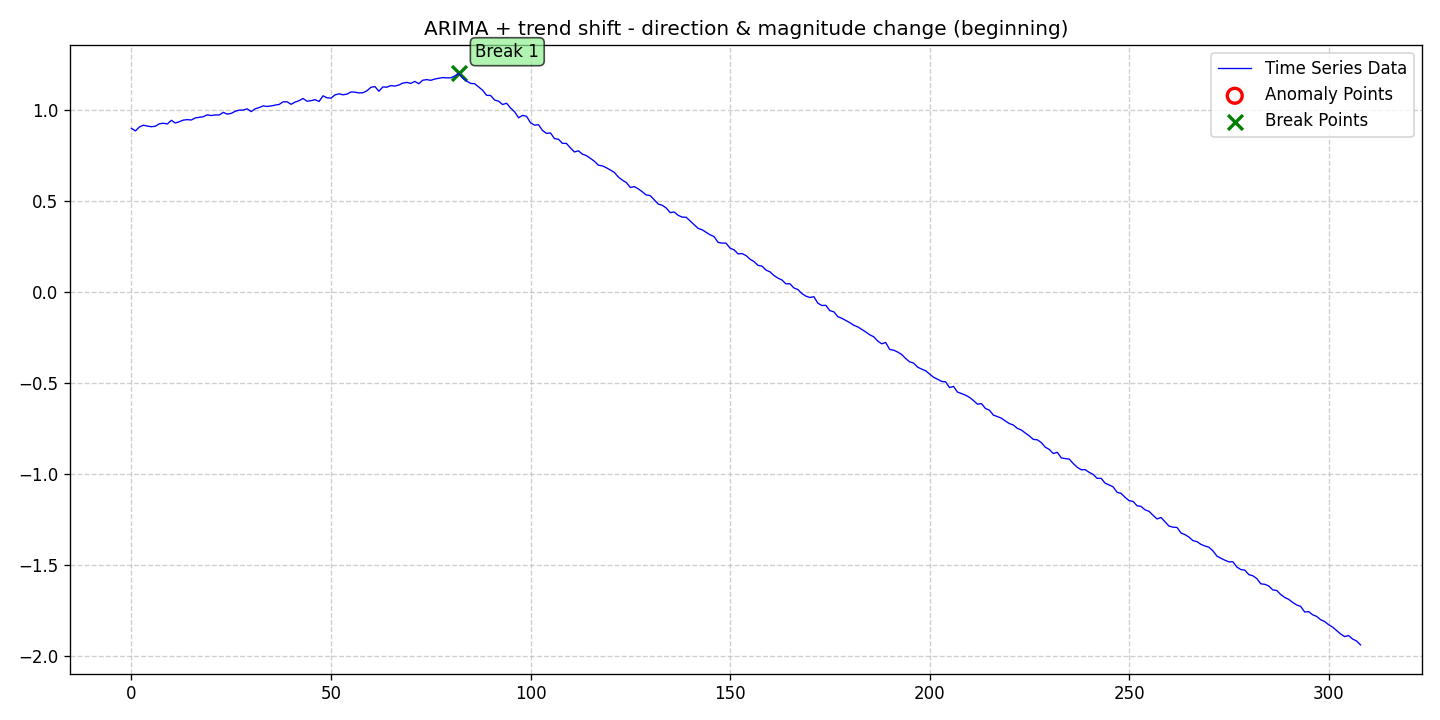

The file beside this chart, header and first rows:
date, data, stationary, det_lin_up, det_lin_down, det_quad, det_cubic, det_exp, det_damped, stoc_trend, volatility, single_seas, multiple_seas, point_anom_single, point_anom_multi, collect_anom, context_anom, mean_shift, var_shift, trend_shift, point_anom_count, point_anom_location, point_anom_point, collect_anom_count
2020-01-01, 0.9001, 0, 0, 0, 0, 0, 0, 0, 1, 0, 0, 0, 0, 0, 0, 0, 0, 0, 1, 0, none, , 0
2020-01-02, 0.8865, 0, 0, 0, 0, 0, 0, 0, 1, 0, 0, 0, 0, 0, 0, 0, 0, 0, 1, 0, none, , 0
2020-01-03, 0.9081, 0, 0, 0, 0, 0, 0, 0, 1, 0, 0, 0, 0, 0, 0, 0, 0, 0, 1, 0, none, , 0
2020-01-04, 0.9177, 0, 0, 0, 0, 0, 0, 0, 1, 0, 0, 0, 0, 0, 0, 0, 0, 0, 1, 0, none, , 0
2020-01-05, 0.9129, 0, 0, 0, 0, 0, 0, 0, 1, 0, 0, 0, 0, 0, 0, 0, 0, 0, 1, 0, none, , 0
2020-01-06, 0.9092, 0, 0, 0, 0, 0, 0, 0, 1, 0, 0, 0, 0, 0, 0, 0, 0, 0, 1, 0, none, , 0
2020-01-07, 0.9122, 0, 0, 0, 0, 0, 0, 0, 1, 0, 0, 0, 0, 0, 0, 0, 0, 0, 1, 0, none, , 0
2020-01-08, 0.9256, 0, 0, 0, 0, 0, 0, 0, 1, 0, 0, 0, 0, 0, 0, 0, 0, 0, 1, 0, none, , 0
2020-01-09, 0.9284, 0, 0, 0, 0, 0, 0, 0, 1, 0, 0, 0, 0, 0, 0, 0, 0, 0, 1, 0, none, , 0
2020-01-10, 0.9244, 0, 0, 0, 0, 0, 0, 0, 1, 0, 0, 0, 0, 0, 0, 0, 0, 0, 1, 0, none, , 0
2020-01-11, 0.9445, 0, 0, 0, 0, 0, 0, 0, 1, 0, 0, 0, 0, 0, 0, 0, 0, 0, 1, 0, none, , 0
2020-01-12, 0.9297, 0, 0, 0, 0, 0, 0, 0, 1, 0, 0, 0, 0, 0, 0, 0, 0, 0, 1, 0, none, , 0
2020-01-13, 0.9371, 0, 0, 0, 0, 0, 0, 0, 1, 0, 0, 0, 0, 0, 0, 0, 0, 0, 1, 0, none, , 0
2020-01-14, 0.9459, 0, 0, 0, 0, 0, 0, 0, 1, 0, 0, 0, 0, 0, 0, 0, 0, 0, 1, 0, none, , 0
2020-01-15, 0.9482, 0, 0, 0, 0, 0, 0, 0, 1, 0, 0, 0, 0, 0, 0, 0, 0, 0, 1, 0, none, , 0
2020-01-16, 0.9463, 0, 0, 0, 0, 0, 0, 0, 1, 0, 0, 0, 0, 0, 0, 0, 0, 0, 1, 0, none, , 0
2020-01-17, 0.9578, 0, 0, 0, 0, 0, 0, 0, 1, 0, 0, 0, 0, 0, 0, 0, 0, 0, 1, 0, none, , 0
2020-01-18, 0.9608, 0, 0, 0, 0, 0, 0, 0, 1, 0, 0, 0, 0, 0, 0, 0, 0, 0, 1, 0, none, , 0
2020-01-19, 0.9642, 0, 0, 0, 0, 0, 0, 0, 1, 0, 0, 0, 0, 0, 0, 0, 0, 0, 1, 0, none, , 0
2020-01-20, 0.9749, 0, 0, 0, 0, 0, 0, 0, 1, 0, 0, 0, 0, 0, 0, 0, 0, 0, 1, 0, none, , 0
2020-01-21, 0.9709, 0, 0, 0, 0, 0, 0, 0, 1, 0, 0, 0, 0, 0, 0, 0, 0, 0, 1, 0, none, , 0
2020-01-22, 0.9741, 0, 0, 0, 0, 0, 0, 0, 1, 0, 0, 0, 0, 0, 0, 0, 0, 0, 1, 0, none, , 0
2020-01-23, 0.9741, 0, 0, 0, 0, 0, 0, 0, 1, 0, 0, 0, 0, 0, 0, 0, 0, 0, 1, 0, none, , 0
2020-01-24, 0.9883, 0, 0, 0, 0, 0, 0, 0, 1, 0, 0, 0, 0, 0, 0, 0, 0, 0, 1, 0, none, , 0
2020-01-25, 0.9785, 0, 0, 0, 0, 0, 0, 0, 1, 0, 0, 0, 0, 0, 0, 0, 0, 0, 1, 0, none, , 0
2020-01-26, 0.9827, 0, 0, 0, 0, 0, 0, 0, 1, 0, 0, 0, 0, 0, 0, 0, 0, 0, 1, 0, none, , 0
2020-01-27, 0.9942, 0, 0, 0, 0, 0, 0, 0, 1, 0, 0, 0, 0, 0, 0, 0, 0, 0, 1, 0, none, , 0
2020-01-28, 1.001, 0, 0, 0, 0, 0, 0, 0, 1, 0, 0, 0, 0, 0, 0, 0, 0, 0, 1, 0, none, , 0
2020-01-29, 1.001, 0, 0, 0, 0, 0, 0, 0, 1, 0, 0, 0, 0, 0, 0, 0, 0, 0, 1, 0, none, , 0
2020-01-30, 1.008, 0, 0, 0, 0, 0, 0, 0, 1, 0, 0, 0, 0, 0, 0, 0, 0, 0, 1, 0, none, , 0
2020-01-31, 0.9924, 0, 0, 0, 0, 0, 0, 0, 1, 0, 0, 0, 0, 0, 0, 0, 0, 0, 1, 0, none, , 0
2020-02-01, 1.008, 0, 0, 0, 0, 0, 0, 0, 1, 0, 0, 0, 0, 0, 0, 0, 0, 0, 1, 0, none, , 0
2020-02-02, 1.015, 0, 0, 0, 0, 0, 0, 0, 1, 0, 0, 0, 0, 0, 0, 0, 0, 0, 1, 0, none, , 0
2020-02-03, 1.024, 0, 0, 0, 0, 0, 0, 0, 1, 0, 0, 0, 0, 0, 0, 0, 0, 0, 1, 0, none, , 0
2020-02-04, 1.021, 0, 0, 0, 0, 0, 0, 0, 1, 0, 0, 0, 0, 0, 0, 0, 0, 0, 1, 0, none, , 0
2020-02-05, 1.024, 0, 0, 0, 0, 0, 0, 0, 1, 0, 0, 0, 0, 0, 0, 0, 0, 0, 1, 0, none, , 0
2020-02-06, 1.028, 0, 0, 0, 0, 0, 0, 0, 1, 0, 0, 0, 0, 0, 0, 0, 0, 0, 1, 0, none, , 0
2020-02-07, 1.032, 0, 0, 0, 0, 0, 0, 0, 1, 0, 0, 0, 0, 0, 0, 0, 0, 0, 1, 0, none, , 0
2020-02-08, 1.046, 0, 0, 0, 0, 0, 0, 0, 1, 0, 0, 0, 0, 0, 0, 0, 0, 0, 1, 0, none, , 0
2020-02-09, 1.047, 0, 0, 0, 0, 0, 0, 0, 1, 0, 0, 0, 0, 0, 0, 0, 0, 0, 1, 0, none, , 0
2020-02-10, 1.033, 0, 0, 0, 0, 0, 0, 0, 1, 0, 0, 0, 0, 0, 0, 0, 0, 0, 1, 0, none, , 0
2020-02-11, 1.045, 0, 0, 0, 0, 0, 0, 0, 1, 0, 0, 0, 0, 0, 0, 0, 0, 0, 1, 0, none, , 0
2020-02-12, 1.053, 0, 0, 0, 0, 0, 0, 0, 1, 0, 0, 0, 0, 0, 0, 0, 0, 0, 1, 0, none, , 0
2020-02-13, 1.065, 0, 0, 0, 0, 0, 0, 0, 1, 0, 0, 0, 0, 0, 0, 0, 0, 0, 1, 0, none, , 0
2020-02-14, 1.049, 0, 0, 0, 0, 0, 0, 0, 1, 0, 0, 0, 0, 0, 0, 0, 0, 0, 1, 0, none, , 0
2020-02-15, 1.053, 0, 0, 0, 0, 0, 0, 0, 1, 0, 0, 0, 0, 0, 0, 0, 0, 0, 1, 0, none, , 0
2020-02-16, 1.058, 0, 0, 0, 0, 0, 0, 0, 1, 0, 0, 0, 0, 0, 0, 0, 0, 0, 1, 0, none, , 0
2020-02-17, 1.048, 0, 0, 0, 0, 0, 0, 0, 1, 0, 0, 0, 0, 0, 0, 0, 0, 0, 1, 0, none, , 0
2020-02-18, 1.079, 0, 0, 0, 0, 0, 0, 0, 1, 0, 0, 0, 0, 0, 0, 0, 0, 0, 1, 0, none, , 0
2020-02-19, 1.068, 0, 0, 0, 0, 0, 0, 0, 1, 0, 0, 0, 0, 0, 0, 0, 0, 0, 1, 0, none, , 0
2020-02-20, 1.067, 0, 0, 0, 0, 0, 0, 0, 1, 0, 0, 0, 0, 0, 0, 0, 0, 0, 1, 0, none, , 0
2020-02-21, 1.084, 0, 0, 0, 0, 0, 0, 0, 1, 0, 0, 0, 0, 0, 0, 0, 0, 0, 1, 0, none, , 0
2020-02-22, 1.09, 0, 0, 0, 0, 0, 0, 0, 1, 0, 0, 0, 0, 0, 0, 0, 0, 0, 1, 0, none, , 0
2020-02-23, 1.085, 0, 0, 0, 0, 0, 0, 0, 1, 0, 0, 0, 0, 0, 0, 0, 0, 0, 1, 0, none, , 0
2020-02-24, 1.089, 0, 0, 0, 0, 0, 0, 0, 1, 0, 0, 0, 0, 0, 0, 0, 0, 0, 1, 0, none, , 0
2020-02-25, 1.101, 0, 0, 0, 0, 0, 0, 0, 1, 0, 0, 0, 0, 0, 0, 0, 0, 0, 1, 0, none, , 0
2020-02-26, 1.099, 0, 0, 0, 0, 0, 0, 0, 1, 0, 0, 0, 0, 0, 0, 0, 0, 0, 1, 0, none, , 0
2020-02-27, 1.095, 0, 0, 0, 0, 0, 0, 0, 1, 0, 0, 0, 0, 0, 0, 0, 0, 0, 1, 0, none, , 0
2020-02-28, 1.096, 0, 0, 0, 0, 0, 0, 0, 1, 0, 0, 0, 0, 0, 0, 0, 0, 0, 1, 0, none, , 0
2020-02-29, 1.107, 0, 0, 0, 0, 0, 0, 0, 1, 0, 0, 0, 0, 0, 0, 0, 0, 0, 1, 0, none, , 0
... 249 more rows
